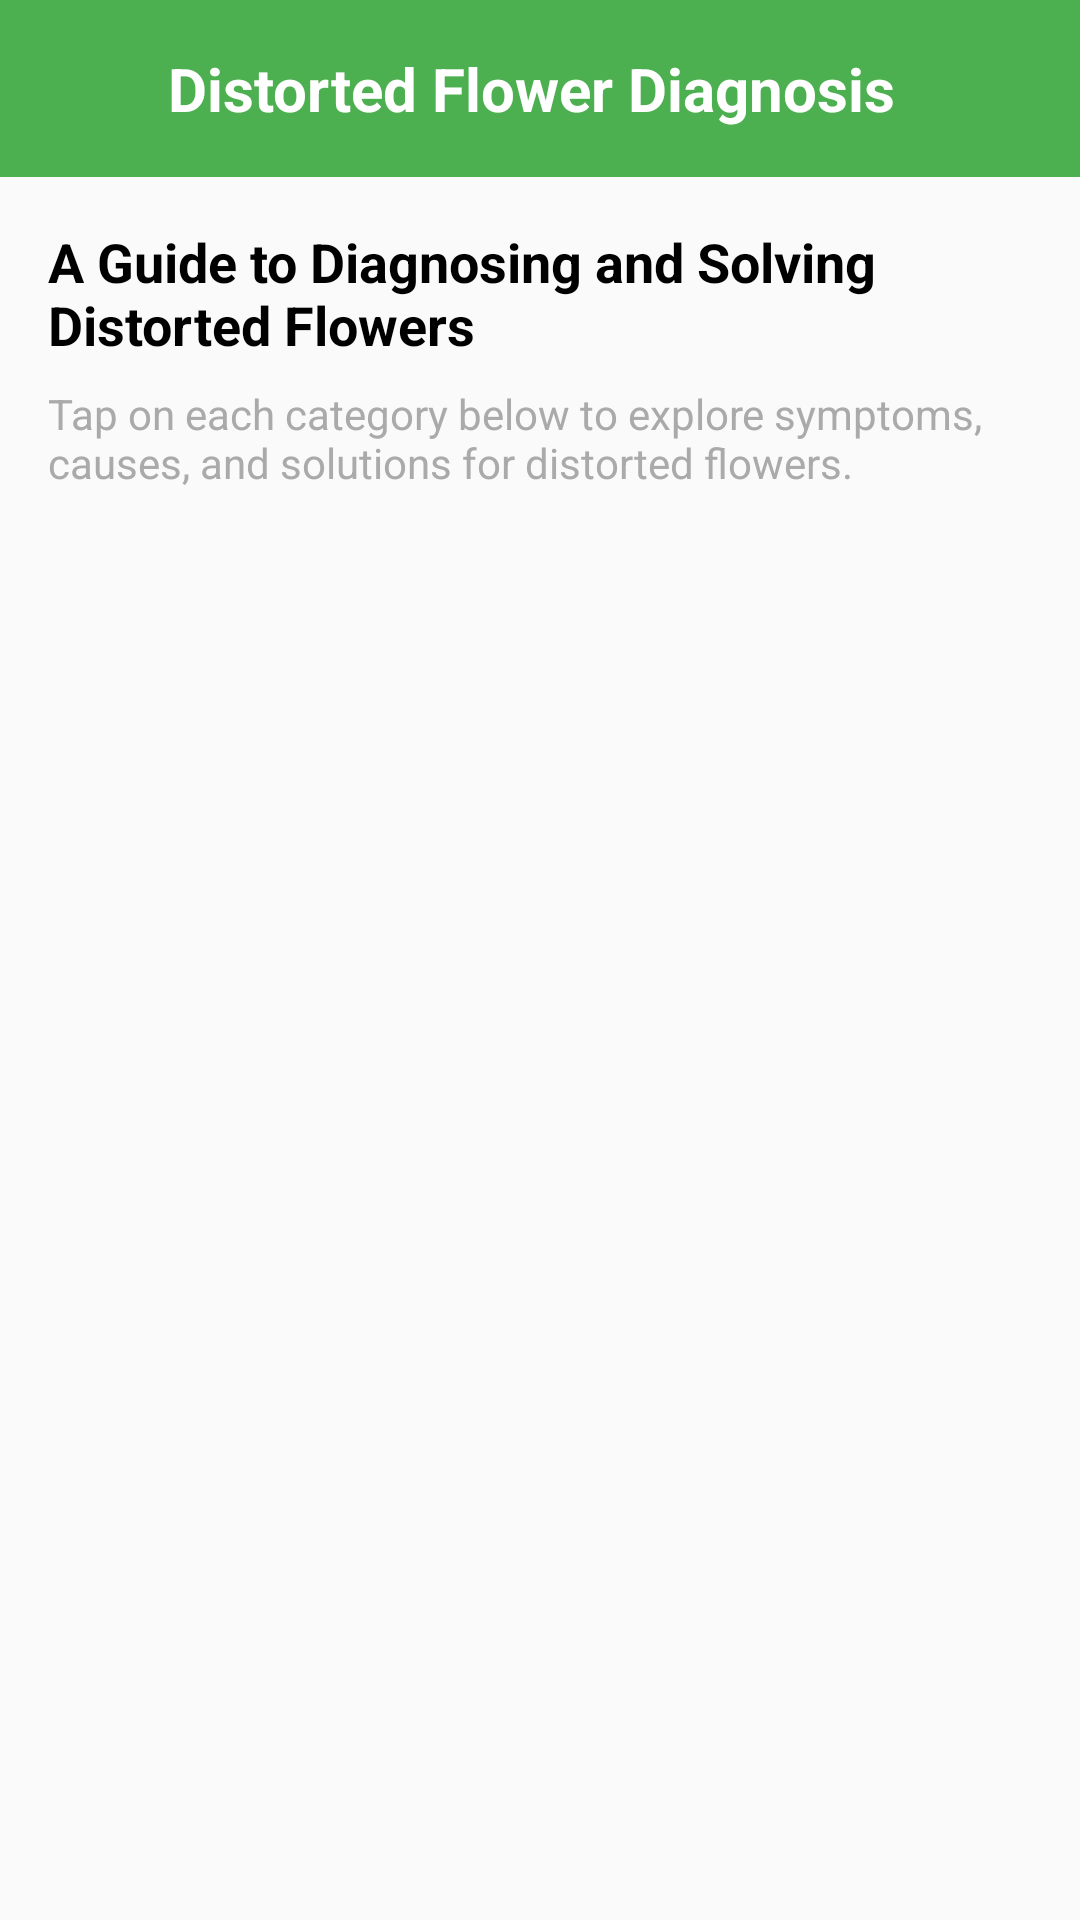

Here is an Android app screen rendered from its layout file. Give the layout XML and the strings, colors and styles it references.
<!-- AndroidManifest.xml: activity theme Theme.PlantIdt.NoActionBar -->
<!-- res/layout/activity_distorted_flower.xml -->
<?xml version="1.0" encoding="utf-8"?>
<LinearLayout xmlns:android="http://schemas.android.com/apk/res/android"
    xmlns:app="http://schemas.android.com/apk/res-auto"
    android:layout_width="match_parent"
    android:layout_height="match_parent"
    android:orientation="vertical"
    android:background="@color/background_light">

    
    <LinearLayout
        android:layout_width="match_parent"
        android:layout_height="wrap_content"
        android:orientation="horizontal"
        android:padding="16dp"
        android:background="@color/plant_green"
        android:gravity="center_vertical">

        <ImageView
            android:id="@+id/backButton"
            android:layout_width="24dp"
            android:layout_height="24dp"
            android:src="@drawable/ic_arrow_back_b"
            app:tint="@android:color/white"
            android:background="?android:attr/selectableItemBackgroundBorderless"
            android:padding="4dp"
            android:layout_marginEnd="16dp" />

        <TextView
            android:layout_width="0dp"
            android:layout_height="wrap_content"
            android:layout_weight="1"
            android:text="Distorted Flower Diagnosis"
            android:textColor="@color/white"
            android:textSize="20sp"
            android:textStyle="bold" />

    </LinearLayout>

    
    <ScrollView
        android:layout_width="match_parent"
        android:layout_height="match_parent"
        android:fillViewport="true">

        <LinearLayout
            android:layout_width="match_parent"
            android:layout_height="wrap_content"
            android:orientation="vertical"
            android:padding="16dp">

            
            <TextView
                android:layout_width="match_parent"
                android:layout_height="wrap_content"
                android:text="A Guide to Diagnosing and Solving Distorted Flowers"
                android:textSize="18sp"
                android:textStyle="bold"
                android:textColor="@android:color/black"
                android:layout_marginBottom="8dp" />

            <TextView
                android:layout_width="match_parent"
                android:layout_height="wrap_content"
                android:text="Tap on each category below to explore symptoms, causes, and solutions for distorted flowers."
                android:textSize="14sp"
                android:textColor="@android:color/darker_gray"
                android:layout_marginBottom="16dp" />

            
            <LinearLayout
                android:id="@+id/distortedFlowerTypesContainer"
                android:layout_width="match_parent"
                android:layout_height="wrap_content"
                android:orientation="vertical" />

        </LinearLayout>

    </ScrollView>

</LinearLayout>
<!-- resources referenced by this layout -->
<resources>
  <color name="background_light">#FAFAFA</color>
  <color name="plant_green">#4CAF50</color>
  <color name="white">#FFFFFF</color>
  <style name="Theme.PlantIdt.NoActionBar">
          <item name="windowActionBar">false</item>
          <item name="windowNoTitle">true</item>
          <item name="android:statusBarColor">@color/primary_green</item>
          <item name="android:windowLightStatusBar">false</item>
      </style>
  <color name="primary_green">#4CAF50</color>
</resources>
